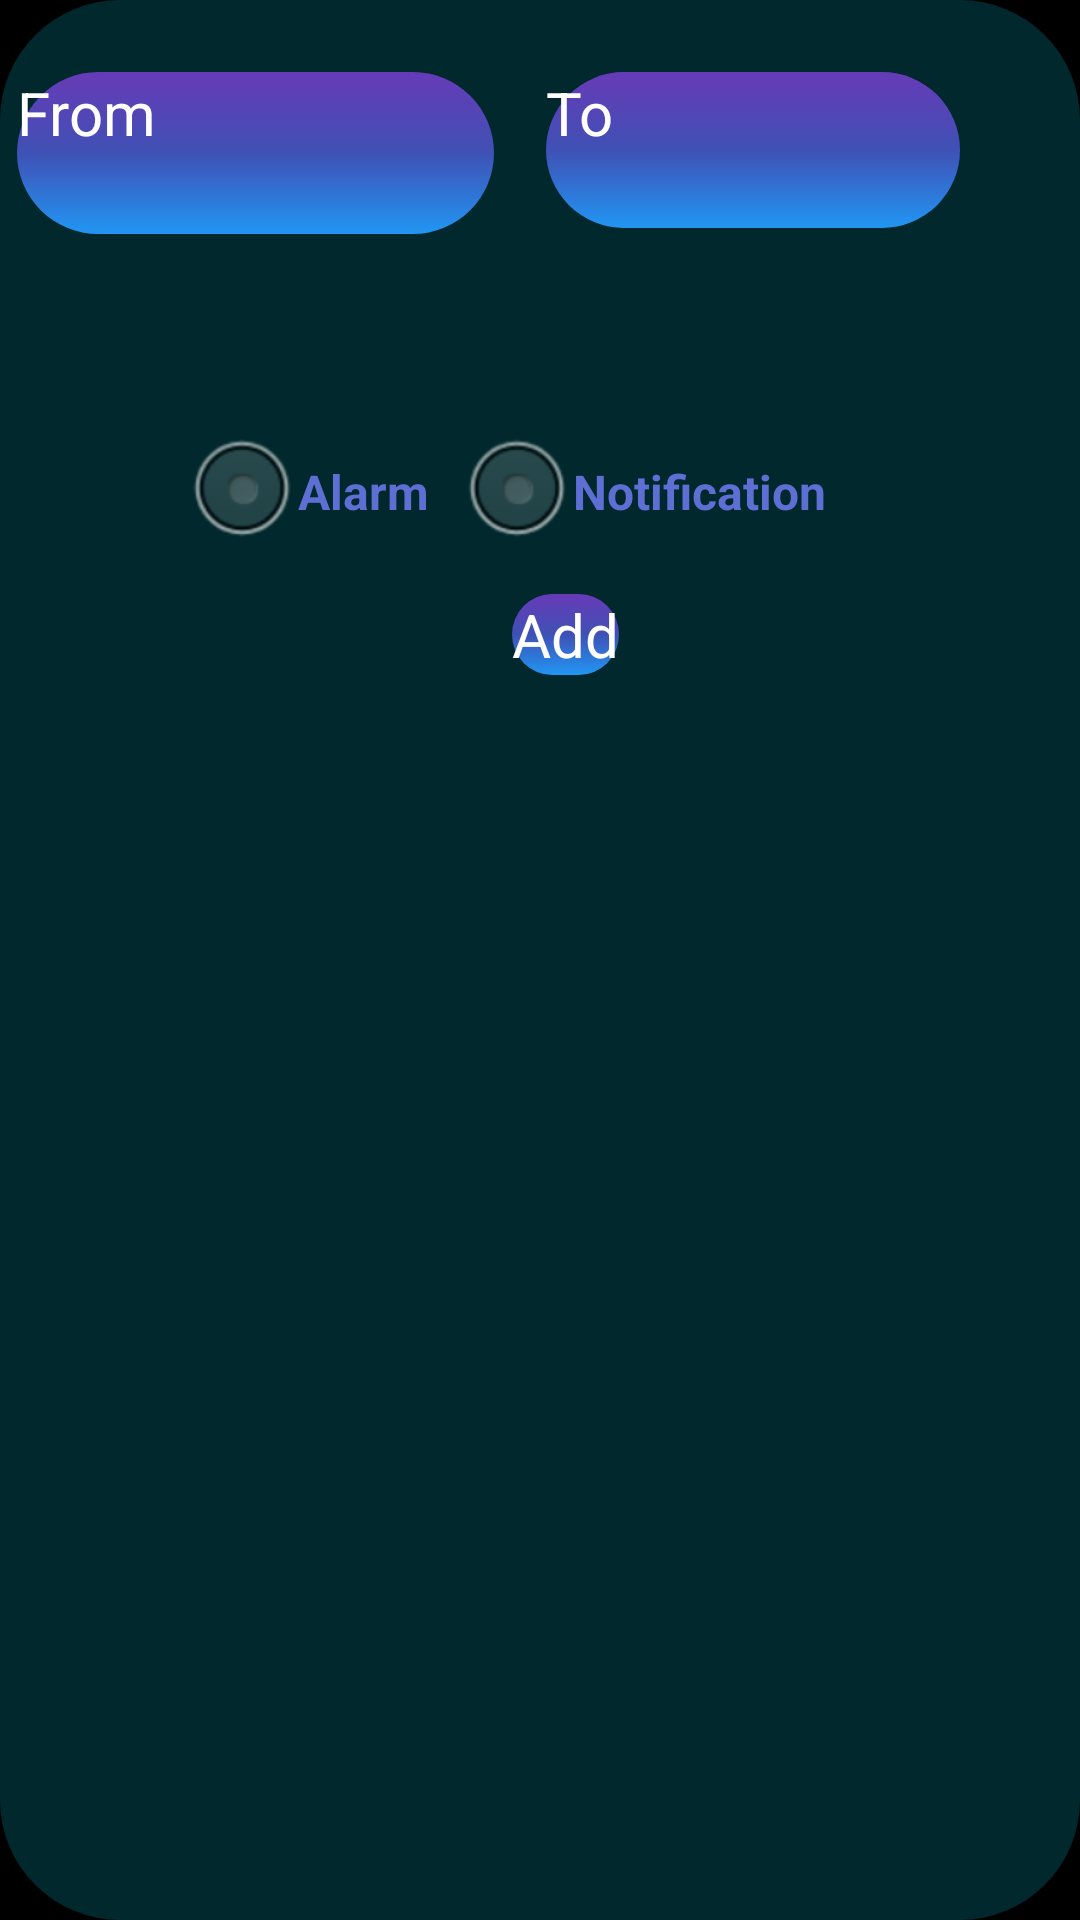

Produce the Android XML layout that renders to this screen, including the resource entries it uses.
<!-- AndroidManifest.xml: application theme android:Theme.NoTitleBar.Fullscreen -->
<!-- res/layout/fragment_alert_to_from_dates.xml -->
<?xml version="1.0" encoding="utf-8"?>
<androidx.constraintlayout.widget.ConstraintLayout xmlns:android="http://schemas.android.com/apk/res/android"
    xmlns:app="http://schemas.android.com/apk/res-auto"
    xmlns:tools="http://schemas.android.com/tools"
    android:layout_width="match_parent"
    android:layout_height="wrap_content"
    android:background="@drawable/cat_bcak_item"
    tools:context=".alerts.view.FragmentAlertToFromDates">

    <androidx.appcompat.widget.AppCompatButton
        android:id="@+id/buttonToDate"
        android:layout_width="138dp"
        android:layout_height="52dp"
        android:layout_marginTop="24dp"
        android:layout_marginEnd="40dp"
        android:background="@drawable/btn_don_setting_back"
        android:text="@string/to"
        android:textColor="#FFFFFF"
        android:textSize="20sp"
        app:layout_constraintEnd_toEndOf="parent"
        app:layout_constraintTop_toTopOf="parent" />

    <androidx.appcompat.widget.AppCompatButton
        android:id="@+id/buttonFromDate"
        android:layout_width="159dp"
        android:layout_height="54dp"
        android:layout_marginStart="40dp"
        android:layout_marginEnd="52dp"
        android:background="@drawable/btn_don_setting_back"
        android:text="@string/from"
        android:textColor="#FFFFFF"
        android:textSize="20sp"
        app:layout_constraintBottom_toBottomOf="@+id/buttonToDate"
        app:layout_constraintEnd_toStartOf="@+id/buttonToDate"
        app:layout_constraintStart_toStartOf="parent"
        app:layout_constraintTop_toTopOf="@+id/buttonToDate"
        app:layout_constraintVertical_bias="0.0" />

    <TextView
        android:id="@+id/textViewDateFrom"
        android:layout_width="90dp"
        android:layout_height="42dp"
        android:layout_marginTop="10dp"
        android:gravity="center_horizontal|center_vertical"
        android:textAlignment="gravity"
        android:textColor="@color/white"
        android:textSize="16sp"
        android:textStyle="bold"
        app:layout_constraintEnd_toEndOf="@+id/buttonFromDate"
        app:layout_constraintStart_toStartOf="@+id/buttonFromDate"
        app:layout_constraintTop_toBottomOf="@+id/buttonFromDate" />

    <TextView
        android:id="@+id/textViewDateTo"
        android:layout_width="90dp"
        android:layout_height="42dp"
        android:layout_marginTop="10dp"
        android:gravity="center_horizontal|center_vertical"
        android:textAlignment="gravity"
        android:textColor="@color/white"
        android:textSize="16sp"
        android:textStyle="bold"
        app:layout_constraintEnd_toEndOf="@+id/buttonToDate"
        app:layout_constraintStart_toStartOf="@+id/buttonToDate"
        app:layout_constraintTop_toBottomOf="@+id/buttonToDate" />

    <RadioGroup
        android:id="@+id/radioGroupAlertType"
        android:layout_width="wrap_content"
        android:layout_height="wrap_content"
        android:layout_marginTop="10dp"
        android:orientation="horizontal"
        app:layout_constraintEnd_toEndOf="@+id/textViewDateTo"
        app:layout_constraintStart_toStartOf="@+id/textViewDateFrom"
        app:layout_constraintTop_toBottomOf="@+id/textViewDateFrom">

        <RadioButton
            android:id="@+id/radioButtonAlarmAlert"
            android:layout_width="match_parent"
            android:layout_height="wrap_content"
            android:button="@android:drawable/btn_radio"
            android:text="@string/alarm"
            android:textColor="#5D6FD3"
            android:textSize="16sp"
            android:textStyle="bold" />

        <RadioButton
            android:id="@+id/radioButtonNotifiAlert"
            android:layout_width="match_parent"
            android:layout_height="wrap_content"
            android:layout_marginStart="10dp"
            android:button="@android:drawable/btn_radio"
            android:text="@string/notification"
            android:textColor="#5D6FD3"
            android:textSize="16sp"
            android:textStyle="bold" />
    </RadioGroup>

    <androidx.appcompat.widget.AppCompatButton
        android:id="@+id/buttonAddAlert"
        android:layout_width="wrap_content"
        android:layout_height="wrap_content"
        android:layout_marginTop="10dp"
        android:layout_marginBottom="10dp"
        android:background="@drawable/btn_don_setting_back"
        android:text="@string/add"
        android:textColor="#FFFFFF"
        android:textSize="20sp"
        app:layout_constraintBottom_toBottomOf="parent"
        app:layout_constraintEnd_toEndOf="parent"
        app:layout_constraintHorizontal_bias="0.526"
        app:layout_constraintStart_toStartOf="parent"
        app:layout_constraintTop_toBottomOf="@+id/radioGroupAlertType"
        app:layout_constraintVertical_bias="0.0" />
</androidx.constraintlayout.widget.ConstraintLayout>
<!-- resources referenced by this layout -->
<resources>
  <color name="white">#FFFFFFFF</color>
  <!-- drawable btn_don_setting_back (drawable) -->
  <?xml version="1.0" encoding="utf-8"?>
  <selector xmlns:android="http://schemas.android.com/apk/res/android">
  
      <item android:state_pressed="true">
          <shape>
              <gradient
  
                  android:startColor="#2196F3"
                  android:angle="160"
                  android:centerColor="#2196F3"
                  android:endColor="#2196F3">
              </gradient>
              <corners android:radius="220dp">
  
              </corners>
  
          </shape>
      </item>
  
      <item>
      <shape>
          <gradient
  
              android:startColor="#673AB7"
              android:angle="160"
              android:centerColor="#3F51B5"
              android:endColor="#2196F3">
          </gradient>
          <corners android:radius="220dp">
  
          </corners>
  
      </shape>
  </item>
  
  </selector>
  <!-- drawable cat_bcak_item (drawable) -->
  <?xml version="1.0" encoding="utf-8"?>
  <selector xmlns:android="http://schemas.android.com/apk/res/android">
  <item>
      <shape android:shape="rectangle">
      <solid android:color="#430799A6">
  
      </solid>
          <corners android:radius="40dp">
  
          </corners>
      </shape>
  </item>
  </selector>
  <string name="add">Add</string>
  <string name="alarm">Alarm</string>
  <string name="from">From</string>
  <string name="notification">Notification</string>
  <string name="to">To</string>
</resources>
